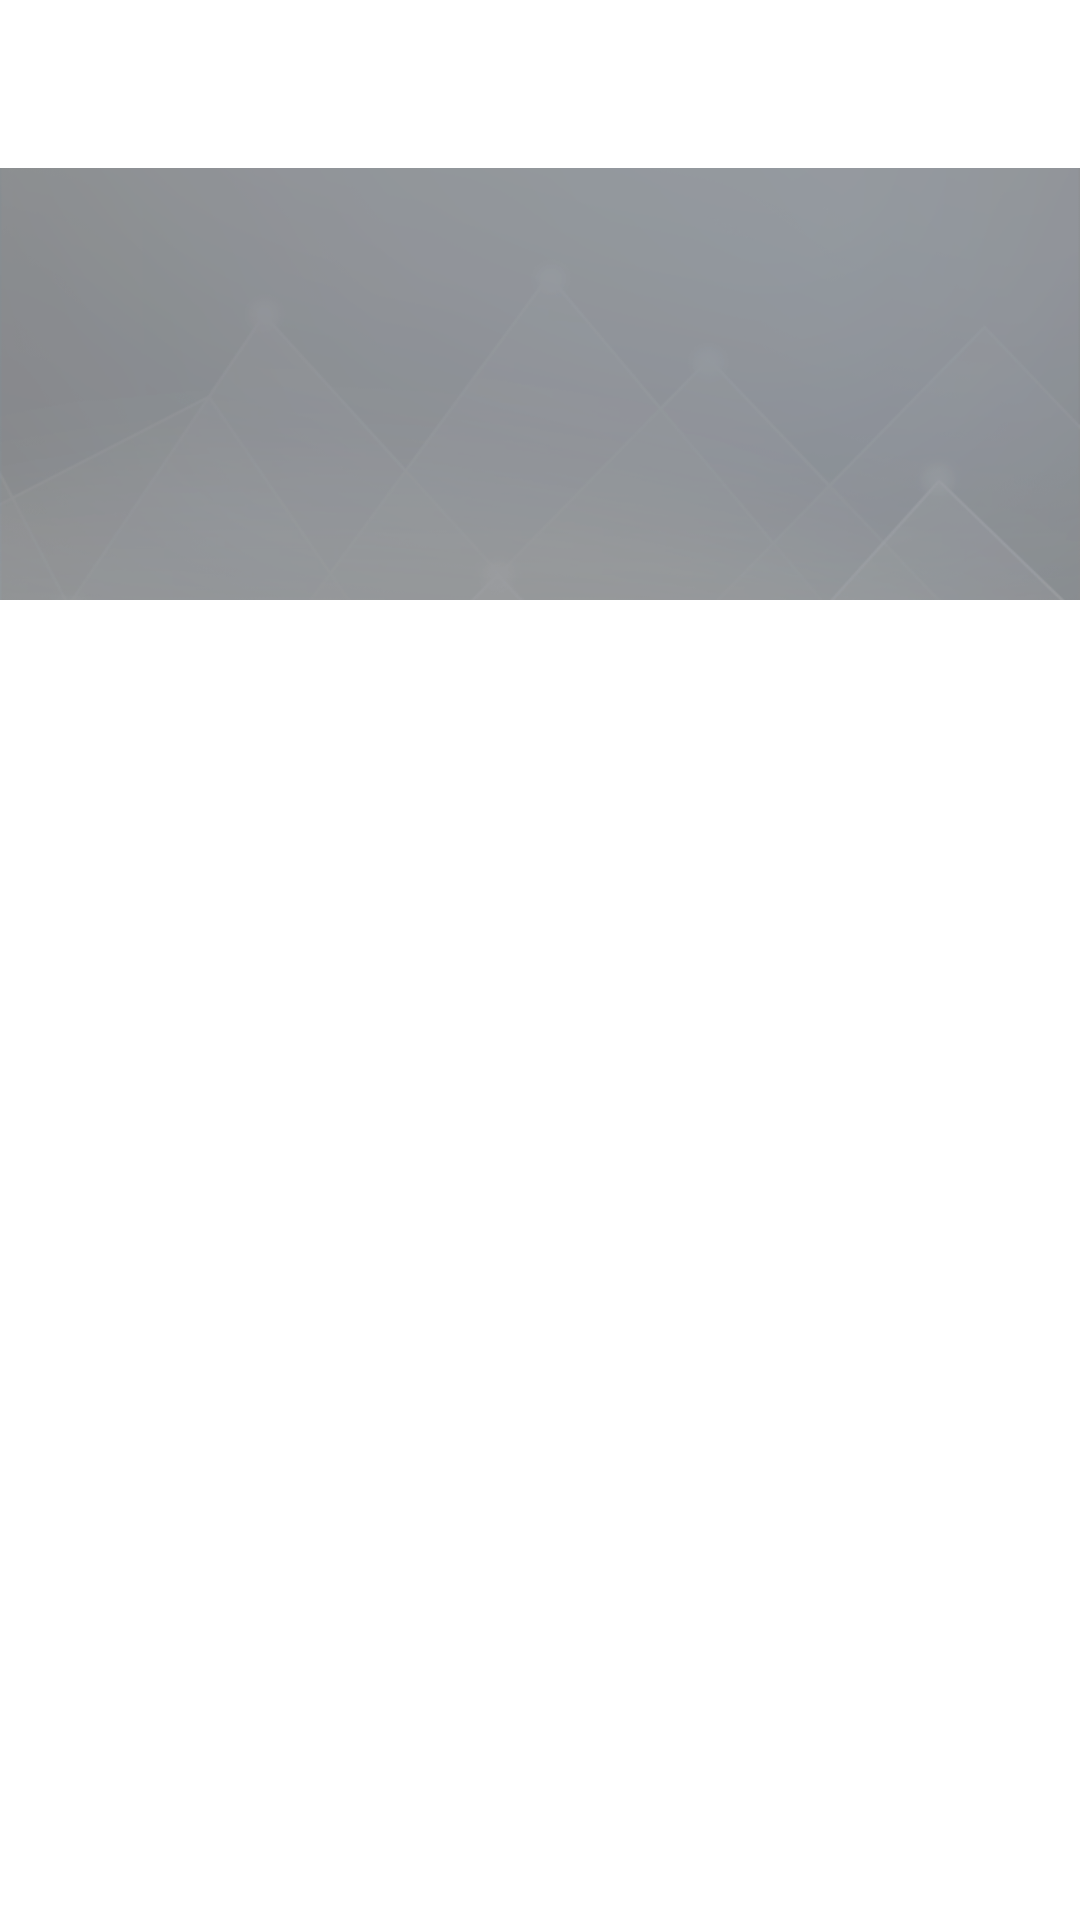

The Android layout XML behind this screen, and the referenced resources:
<!-- AndroidManifest.xml: application theme AppTheme -->
<!-- res/layout/activity_main.xml -->
<?xml version="1.0" encoding="utf-8"?>
<android.support.design.widget.CoordinatorLayout xmlns:android="http://schemas.android.com/apk/res/android"
    xmlns:app="http://schemas.android.com/apk/res-auto"
    xmlns:tools="http://schemas.android.com/tools"
    android:id="@+id/activity_main"
    android:fitsSystemWindows="true"
    android:layout_width="match_parent"
    android:layout_height="match_parent"
    android:background="@color/white">

    <android.support.v4.widget.NestedScrollView
        android:id="@+id/book_index_scrollview"
        android:layout_width="match_parent"
        android:layout_height="match_parent"
        android:fillViewport="true"
        app:layout_behavior="@string/appbar_scrolling_view_behavior">

        <LinearLayout
            android:layout_width="match_parent"
            android:layout_height="match_parent"
            android:orientation="vertical">


            <RelativeLayout
                android:id="@+id/book_list_top_panel"
                android:layout_width="match_parent"
                android:layout_height="200dp"
                android:background="@drawable/top_panel_bg"
                app:layout_scrollFlags="scroll|exitUntilCollapsed"></RelativeLayout>


            <android.support.v7.widget.RecyclerView
                android:id="@+id/book_list"
                android:layout_width="match_parent"
                android:layout_height="wrap_content"
                android:layout_marginTop="5dp"
                android:minHeight="500dp" />

        </LinearLayout>
    </android.support.v4.widget.NestedScrollView>

    <RelativeLayout
        android:id="@+id/title_bar_layout"
        android:layout_width="match_parent"
        android:layout_height="?attr/actionBarSize"
        android:background="@color/white">

        <ImageView
            android:id="@+id/show_menu_btn"
            android:layout_width="wrap_content"
            android:layout_height="wrap_content"
            android:layout_alignParentLeft="true"
            android:layout_centerVertical="true"
            android:clickable="true"
            android:padding="14dp"
            android:src="@drawable/menu_icon_white" />

        <TextView
            android:id="@+id/title_text_view"
            android:layout_width="wrap_content"
            android:layout_height="wrap_content"
            android:layout_centerInParent="true"
            android:text="@string/app_name"
            android:textColor="@color/white"
            android:textSize="18dp"
            tools:ignore="RelativeOverlap" />

        <ImageView
            android:id="@+id/go_search_btn"
            android:layout_width="wrap_content"
            android:layout_height="wrap_content"
            android:layout_alignParentRight="true"
            android:layout_centerVertical="true"
            android:clickable="true"
            android:padding="14dp"
            android:src="@drawable/search_icon_white" />

    </RelativeLayout>

</android.support.design.widget.CoordinatorLayout>
<!-- resources referenced by this layout -->
<resources>
  <color name="white">#ffffff</color>
  <!-- drawable menu_icon_white: png bitmap (drawable-xhdpi, 423 bytes) -->
  <!-- drawable search_icon_white: png bitmap (drawable-xhdpi, 1232 bytes) -->
  <!-- drawable top_panel_bg: png bitmap (drawable-xhdpi, 48233 bytes) -->
  <string name="app_name">快读</string>
  <style name="AppTheme" parent="Theme.AppCompat.Light.NoActionBar">
          
          <item name="colorPrimary">@color/white</item>
          <item name="colorPrimaryDark">@color/grey</item>
      </style>
  <color name="grey">#cdcdcd</color>
</resources>
